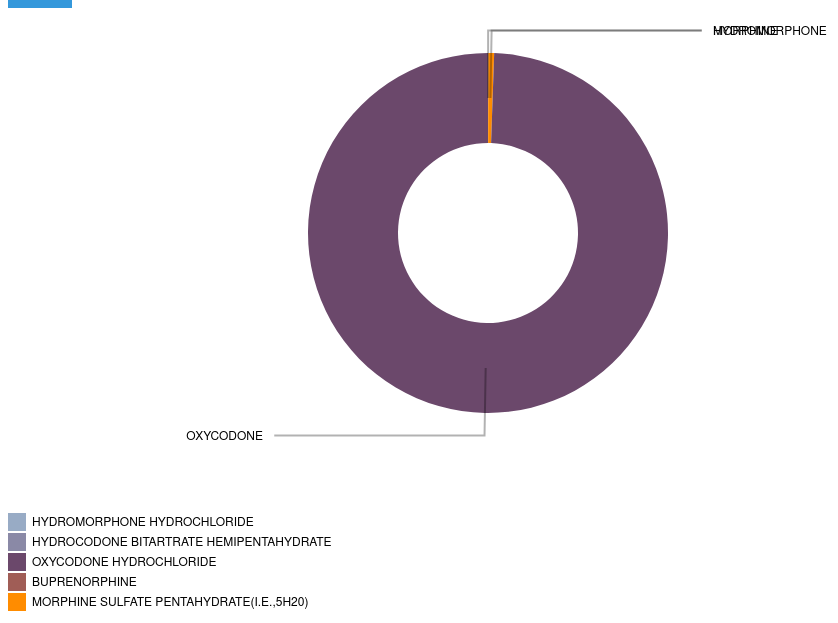
D3 v3 page, settled after 480 driven frames (8 s of simulated time); the page loaded 1 data file(s).



function myFunction() {
  document.getElementById("myDropdown").classList.toggle("show");
}

window.onclick = function(event) {
  if (!event.target.matches('.dropbtn')) {
    var dropdowns = document.getElementsByClassName("dropdown-content");
    var i;
    for (i = 0; i < dropdowns.length; i++) {
      var openDropdown = dropdowns[i];
      if (openDropdown.classList.contains('show')) {
        openDropdown.classList.remove('show');
      }
    }
  }
}

var svg = d3.select("body")
    .append("svg")
    .append("g")

svg.append("g")
    .attr("class", "slices");
svg.append("g")
    .attr("class", "labels");
svg.append("g")
    .attr("class", "lines");

var width = 960,
    height = 450,
    margin = 30,
    radius = Math.min(width, height) / 2;

var pie = d3.layout.pie()
    .sort(null)
    .value(function(d) {
        return d.value;
    });

var arc = d3.svg.arc()
    .innerRadius(radius * 0.4)
    .outerRadius(radius * 0.8);

var outerArc = d3.svg.arc()
    .innerRadius(radius * 0.9)
    .outerRadius(radius * 0.9);

svg.attr("transform", "translate(" + width / 2 + "," + height / 2 + ")");

var key = function(d){ return d.data.label; };

var color = d3.scale.ordinal()
    .domain(["HYDROMORPHONE HYDROCHLORIDE", "HYDROCODONE BITARTRATE HEMIPENTAHYDRATE", "OXYCODONE HYDROCHLORIDE", "BUPRENORPHINE", "MORPHINE SULFATE PENTAHYDRATE(I.E.,5H20)"])
    .range(["#98abc5", "#8a89a6", "#6b486b", "#a05d56", "#ff8c00"]);

var legend = d3.select("body").append("svg")
      .attr("class", "legend")
      .attr("width", radius * 2)
      .attr("height", radius * 2)
    .selectAll("g")
      .data(color.domain().slice())
    .enter().append("g")
      .attr("transform", function(d, i) { return "translate(0," + i * 20 + ")"; });

  legend.append("rect")
      .attr("width", 18)
      .attr("height", 18)
      .style("fill", color);

  legend.append("text")
      .attr("x", 24)
      .attr("y", 9)
      .attr("dy", ".35em")
      .text(function(d) { return d; });

function getData (year_selected) {
  return d3.csv("data/purdue_drug_types.csv", function(d) {
    return {
      year: d.year,
      name : d.Ingredient_Name,
      quantity : d.QUANTITY,
    };
  }, function(data) {
    console.log(data)
    console.log(year_selected)
    var filtered = data.filter(function (d) { console.log(d.year == year_selected)
      return d.year == year_selected});
    console.log("filtered")
    console.log(filtered)
    var zipped = filtered.map(function(label, i) {
        var val =  { label: filtered[i].name, value: filtered[i].quantity }
        return val
    });
console.log("zipped")
    console.log(zipped)
    change(zipped)
  });
}

getData("2006");

d3.select(".six")
  .on("click", function(){
        getData("2006");
    });

d3.select(".seven")
  .on("click", function(){
        getData("2007");
    });

d3.select(".eight")
  .on("click", function(){
        getData("2008");
    });

d3.select(".nine")
  .on("click", function(){
        getData("2009");
    });

d3.select(".ten")
    .on("click", function(){
        getData("2010");
    });

d3.select(".eleven")
    .on("click", function(){
        getData("2011");
    });

d3.select(".twelve")
    .on("click", function(){
        getData("2012");
    });

d3.select(".thirteen")
    .on("click", function(){
        getData("2013");
    });

d3.select(".fourteen")
    .on("click", function(){
        getData("2014");
    });

function change(data) {

    /* ------- PIE SLICES -------*/
    var slice = svg.select(".slices").selectAll("path.slice")
        .data(pie(data), key);

    slice.enter()
        .insert("path")
        .style("fill", function(d) { return color(d.data.label); })
        .attr("class", "slice");

    slice
        .transition().duration(1000)
        .attrTween("d", function(d) {
            this._current = this._current || d;
            var interpolate = d3.interpolate(this._current, d);
            this._current = interpolate(0);
            return function(t) {
                return arc(interpolate(t));
            };
        })

    slice.exit()
        .remove();

    /* ------- TEXT LABELS -------*/

    var text = svg.select(".labels").selectAll("text")
        .data(pie(data), key);

    text.enter()
        .append("text")
        .attr("dy", ".35em")
        .text(function(d) {
            return d.data.label.split(" ")[0];
        });

    function midAngle(d){
        return d.startAngle + (d.endAngle - d.startAngle)/2;
    }

    text.transition().duration(1000)
        .attrTween("transform", function(d) {
            this._current = this._current || d;
            var interpolate = d3.interpolate(this._current, d);
            this._current = interpolate(0);
            return function(t) {
                var d2 = interpolate(t);
                var pos = outerArc.centroid(d2);
                pos[0] = radius * (midAngle(d2) < Math.PI ? 1 : -1);
                return "translate("+ pos +")";
            };
        })
        .styleTween("text-anchor", function(d){
            this._current = this._current || d;
            var interpolate = d3.interpolate(this._current, d);
            this._current = interpolate(0);
            return function(t) {
                var d2 = interpolate(t);
                return midAngle(d2) < Math.PI ? "start":"end";
            };
        });

    text.exit()
        .remove();

    /* ------- SLICE TO TEXT POLYLINES -------*/

    var polyline = svg.select(".lines").selectAll("polyline")
        .data(pie(data), key);

    polyline.enter()
        .append("polyline");

    polyline.transition().duration(1000)
        .attrTween("points", function(d){
            this._current = this._current || d;
            var interpolate = d3.interpolate(this._current, d);
            this._current = interpolate(0);
            return function(t) {
                var d2 = interpolate(t);
                var pos = outerArc.centroid(d2);
                pos[0] = radius * 0.95 * (midAngle(d2) < Math.PI ? 1 : -1);
                return [arc.centroid(d2), outerArc.centroid(d2), pos];
            };
        });

    polyline.exit()
        .remove();
};



### data: data/purdue_drug_types.csv
year, Ingredient_Name, QUANTITY
2006, HYDROMORPHONE HYDROCHLORIDE, 947
2006, MORPHINE SULFATE PENTAHYDRATE(I.E.,5H20), 22607
2006, OXYCODONE HYDROCHLORIDE, 4287301
2007, HYDROMORPHONE HYDROCHLORIDE, 355
2007, MORPHINE SULFATE PENTAHYDRATE(I.E.,5H20), 24490
2007, OXYCODONE HYDROCHLORIDE, 1127769
2008, HYDROMORPHONE HYDROCHLORIDE, 7734217
2008, MORPHINE SULFATE PENTAHYDRATE(I.E.,5H20), 49090
2008, OXYCODONE HYDROCHLORIDE, 4616467
2009, HYDROMORPHONE HYDROCHLORIDE, 423048
2009, MORPHINE SULFATE PENTAHYDRATE(I.E.,5H20), 87225
2009, OXYCODONE HYDROCHLORIDE, 6259393
2010, BUPRENORPHINE, 11130
2010, HYDROMORPHONE HYDROCHLORIDE, 272328
2010, MORPHINE SULFATE PENTAHYDRATE(I.E.,5H20), 29978
2010, OXYCODONE HYDROCHLORIDE, 14173340
2011, BUPRENORPHINE, 180191
2011, HYDROMORPHONE HYDROCHLORIDE, 228103
2011, MORPHINE SULFATE PENTAHYDRATE(I.E.,5H20), 29087
2011, OXYCODONE HYDROCHLORIDE, 10851295
2012, BUPRENORPHINE, 226842
2012, HYDROCODONE BITARTRATE HEMIPENTAHYDRATE, 5048
2012, HYDROMORPHONE HYDROCHLORIDE, 300271
2012, MORPHINE SULFATE PENTAHYDRATE(I.E.,5H20), 27241
2012, OXYCODONE HYDROCHLORIDE, 9208200
2013, BUPRENORPHINE, 394829
2013, HYDROMORPHONE HYDROCHLORIDE, 181177
2013, MORPHINE SULFATE PENTAHYDRATE(I.E.,5H20), 18893
2013, OXYCODONE HYDROCHLORIDE, 13054673
2014, BUPRENORPHINE, 348610
2014, HYDROCODONE BITARTRATE HEMIPENTAHYDRATE, 4239
2014, HYDROMORPHONE HYDROCHLORIDE, 86831
2014, MORPHINE SULFATE PENTAHYDRATE(I.E.,5H20), 75160
2014, OXYCODONE HYDROCHLORIDE, 8253671